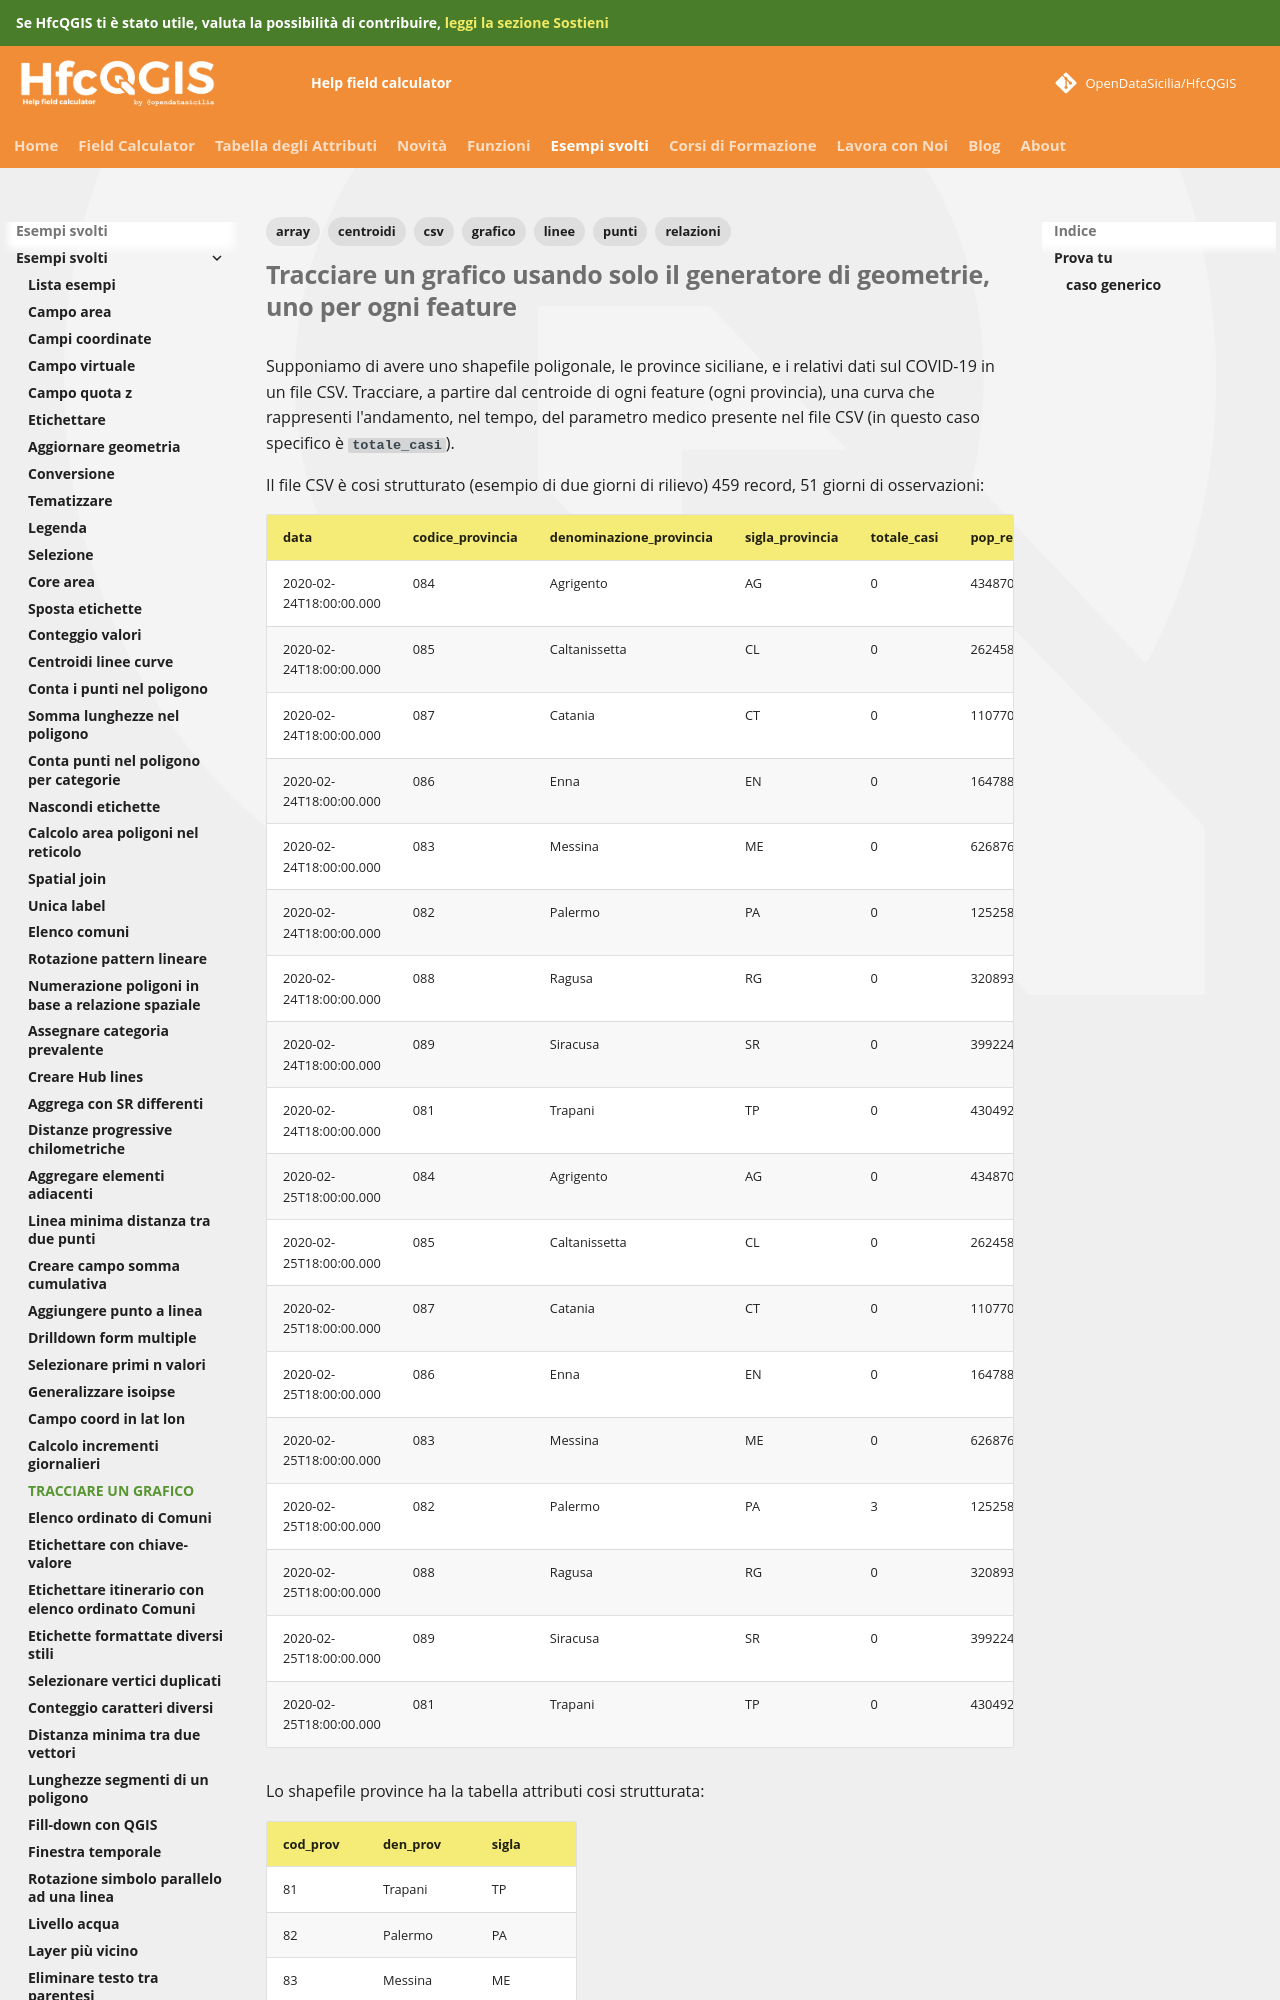

repository: opendatasicilia/HfcQGIS-md · page: esempi/tracciare_grafico_generatore_geometrie/index.html · generator: mkdocs

---
tags:
  - grafico
  - linee
  - relazioni
  - array
  - centroidi
  - punti
  - csv
---

# Tracciare un grafico usando solo il generatore di geometrie, uno per ogni feature

Supponiamo di avere uno shapefile poligonale, le province siciliane, e i relativi dati sul COVID-19 in un file CSV. Tracciare, a partire dal centroide di ogni feature (ogni provincia), una curva che rappresenti l'andamento, nel tempo, del parametro medico presente nel file CSV (in questo caso specifico è `totale_casi`).

Il file CSV è cosi strutturato (esempio di due giorni di rilievo) 459 record, 51 giorni di osservazioni:

data|codice_provincia|denominazione_provincia|sigla_provincia|totale_casi|pop_res
----|----------------|-----------------------|---------------|-----------|------
2020-02-24T18:00:00.000|084|Agrigento|AG|0|434870
2020-02-24T18:00:00.000|085|Caltanissetta|CL|0|262458
2020-02-24T18:00:00.000|087|Catania|CT|0|1107702
2020-02-24T18:00:00.000|086|Enna|EN|0|164788
2020-02-24T18:00:00.000|083|Messina|ME|0|626876
2020-02-24T18:00:00.000|082|Palermo|PA|0|1252588
2020-02-24T18:00:00.000|088|Ragusa|RG|0|320893
2020-02-24T18:00:00.000|089|Siracusa|SR|0|399224
2020-02-24T18:00:00.000|081|Trapani|TP|0|430492
2020-02-25T18:00:00.000|084|Agrigento|AG|0|434870
2020-02-25T18:00:00.000|085|Caltanissetta|CL|0|262458
2020-02-25T18:00:00.000|087|Catania|CT|0|1107702
2020-02-25T18:00:00.000|086|Enna|EN|0|164788
2020-02-25T18:00:00.000|083|Messina|ME|0|626876
2020-02-25T18:00:00.000|082|Palermo|PA|3|1252588
2020-02-25T18:00:00.000|088|Ragusa|RG|0|320893
2020-02-25T18:00:00.000|089|Siracusa|SR|0|399224
2020-02-25T18:00:00.000|081|Trapani|TP|0|430492

Lo shapefile province ha la tabella attributi cosi strutturata:

cod_prov|den_prov|sigla
--------|--------|---
81|Trapani|TP
82|Palermo|PA
83|Messina|ME
84|Agrigento|AG
85|Caltanissetta|CL
86|Enna|EN
87|Catania|CT
88|Ragusa|RG
89|Siracusa|SR

Creao una relazione di progetto (1:m) tra i due file, utilizzando come campo comune il campo `sigla`

[![](../img/esempi/geoplot/img_01.png)](../img/esempi/geoplot/img_01.png)

Espressione per traciare la curva:
